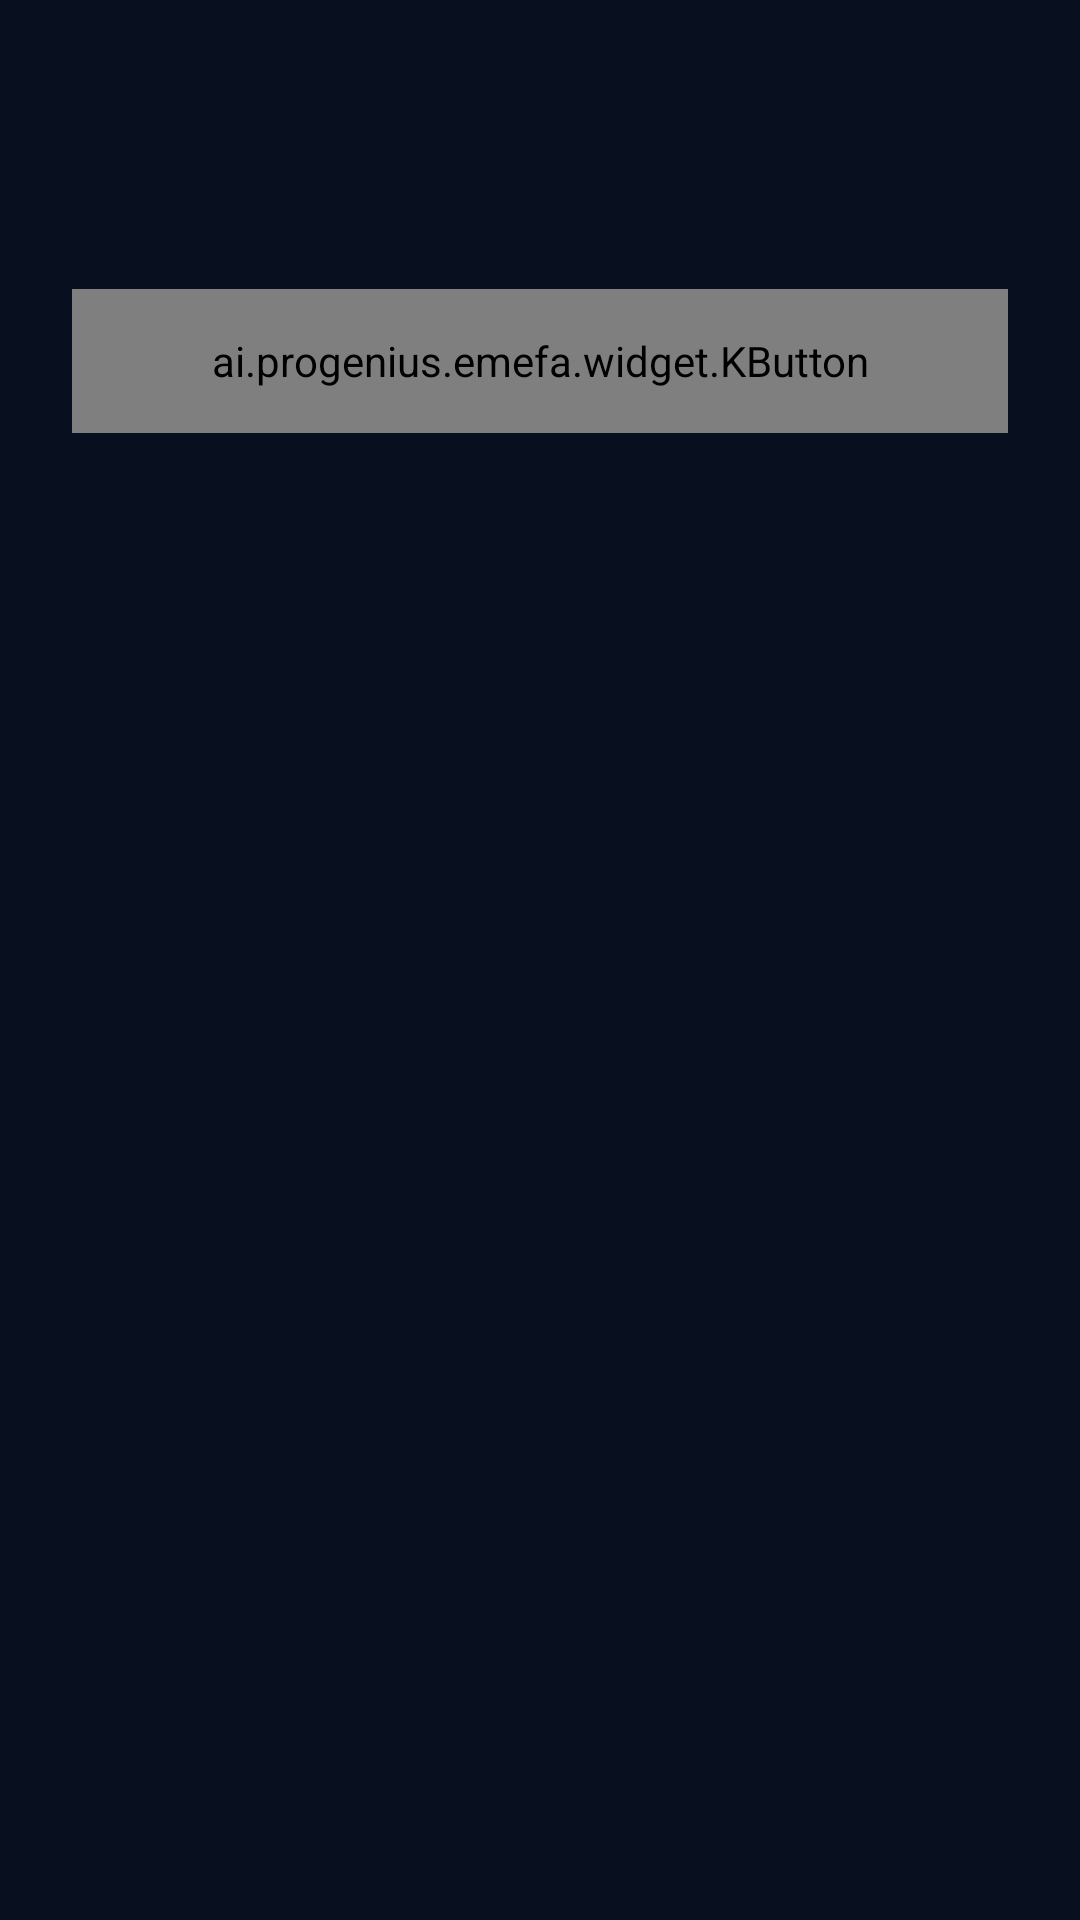

Here is an Android app screen rendered from its layout file. Give the layout XML and the strings, colors and styles it references.
<!-- AndroidManifest.xml: application theme Theme.EMEFA -->
<!-- res/layout/dialog_qr_code.xml -->
<?xml version="1.0" encoding="utf-8"?>
<LinearLayout xmlns:android="http://schemas.android.com/apk/res/android"
    xmlns:app="http://schemas.android.com/apk/res-auto"
    android:layout_width="match_parent"
    android:layout_height="wrap_content"
    android:background="@drawable/bg_dialog_rounded"
    android:gravity="center_horizontal"
    android:orientation="vertical"
    android:padding="24dp">

    
    <TextView
        android:id="@+id/tvTitle"
        android:layout_width="wrap_content"
        android:layout_height="wrap_content"
        android:textColor="@color/colorTextPrimary"
        android:textSize="18dp"
        android:textStyle="bold" />

    
    <TextView
        android:id="@+id/tvSubtitle"
        android:layout_width="wrap_content"
        android:layout_height="wrap_content"
        android:layout_marginTop="8dp"
        android:textColor="@color/colorTextSecondary"
        android:textSize="14dp"
        android:visibility="gone" />

    
    <FrameLayout
        android:layout_width="match_parent"
        android:layout_height="wrap_content"
        android:layout_marginTop="24dp">

        
        <ImageView
            android:id="@+id/ivQrCode"
            android:layout_width="match_parent"
            android:layout_height="wrap_content"
            android:adjustViewBounds="true"
            android:scaleType="fitCenter" />

        
        <FrameLayout
            android:id="@+id/layoutStatusOverlay"
            android:layout_width="match_parent"
            android:layout_height="match_parent"
            android:background="@color/colorBgPrimary"
            android:alpha="0.9"
            android:visibility="gone">

            <TextView
                android:id="@+id/tvStatusText"
                android:layout_width="wrap_content"
                android:layout_height="wrap_content"
                android:layout_gravity="center"
                android:textColor="@color/colorTextPrimary"
                android:textSize="18dp"
                android:textStyle="bold" />

        </FrameLayout>

    </FrameLayout>

    
    <ai.progenius.emefa.widget.KButton
        android:id="@+id/btnClose"
        android:layout_width="match_parent"
        android:layout_height="48dp"
        android:layout_marginTop="24dp"
        android:text="@string/common_close"
        android:textSize="16dp" />

</LinearLayout>
<!-- resources referenced by this layout -->
<resources>
  <color name="colorBgPrimary">#FF080F1E</color>
  <color name="colorTextPrimary">#F0ECEFF5</color>
  <color name="colorTextSecondary">#A0B0C8</color>
  <string name="common_close">Close</string>
  <style name="Theme.EMEFA" parent="Theme.Material3.Dark.NoActionBar">
          
          <item name="colorPrimary">@color/colorBrandPrimary</item>
          <item name="colorOnPrimary">@color/colorBrandOnPrimary</item>
          <item name="colorPrimaryContainer">@color/colorBrandContainer</item>
          <item name="colorOnPrimaryContainer">@color/colorBrandOnContainer</item>
  
          
          <item name="android:colorBackground">@color/colorBgPrimary</item>
          <item name="colorOnBackground">@color/colorTextPrimary</item>
          <item name="colorSurface">@color/colorBgSecondary</item>
          <item name="colorOnSurface">@color/colorTextPrimary</item>
          <item name="colorSurfaceVariant">@color/colorBgTertiary</item>
          <item name="colorOnSurfaceVariant">@color/colorTextSecondary</item>
  
          
          <item name="colorOutline">@color/colorBorderBase</item>
          <item name="colorOutlineVariant">@color/colorBorderLow</item>
  
          
          <item name="colorError">@color/colorErrorPrimary</item>
          <item name="colorOnError">@color/colorErrorOnPrimary</item>
  
          
          <item name="android:windowBackground">@color/colorBgPrimary</item>
          <item name="android:statusBarColor">@color/colorBgPrimary</item>
          <item name="android:navigationBarColor">@color/colorBgPrimary</item>
      </style>
  <color name="colorBrandPrimary">#FFE85D04</color>
  <color name="colorBrandOnPrimary">#FFFFFFFF</color>
  <color name="colorBrandContainer">#FFFFF3E8</color>
  <color name="colorBrandOnContainer">#FF7A2D00</color>
  <color name="colorBgSecondary">#FF0F1829</color>
  <color name="colorBgTertiary">#FF131F35</color>
  <color name="colorBorderBase">#0F000000</color>
  <color name="colorBorderLow">#0A000000</color>
  <color name="colorErrorPrimary">#FFF6685D</color>
  <color name="colorErrorOnPrimary">#FFFFFFFF</color>
</resources>
